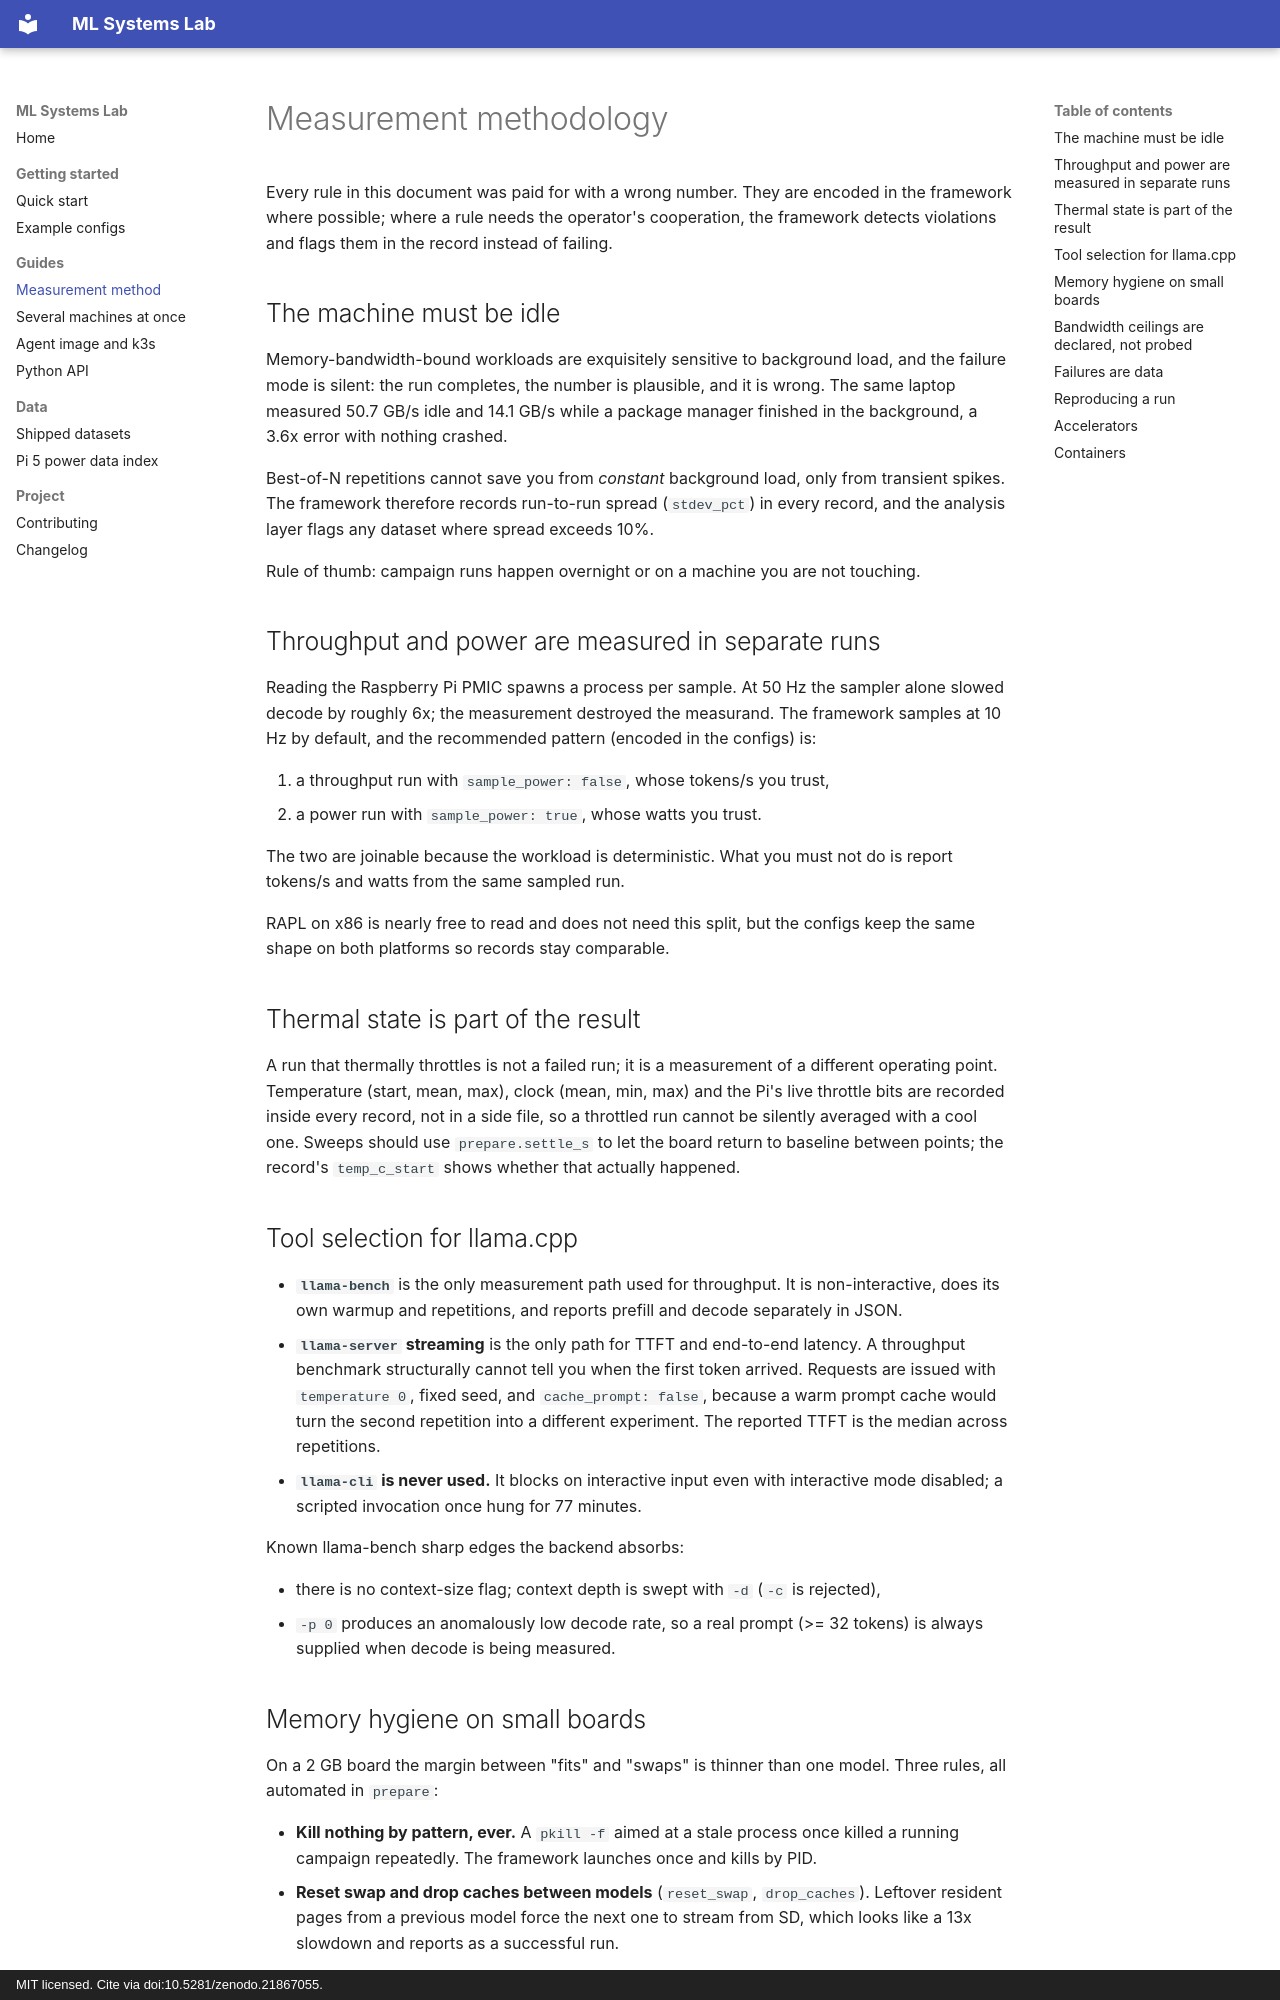

repository: manunicholasjacob/ml-systems-lab · page: METHOD/index.html · generator: mkdocs · copyright: MIT licensed. Cite via doi:10.5281/zenodo.21867055.

# Measurement methodology

Every rule in this document was paid for with a wrong number. They are encoded in the
framework where possible; where a rule needs the operator's cooperation, the framework
detects violations and flags them in the record instead of failing.

## The machine must be idle

Memory-bandwidth-bound workloads are exquisitely sensitive to background load, and the
failure mode is silent: the run completes, the number is plausible, and it is wrong.
The same laptop measured 50.7 GB/s idle and 14.1 GB/s while a package manager finished
in the background, a 3.6x error with nothing crashed.

Best-of-N repetitions cannot save you from *constant* background load, only from
transient spikes. The framework therefore records run-to-run spread (`stdev_pct`) in
every record, and the analysis layer flags any dataset where spread exceeds 10%.

Rule of thumb: campaign runs happen overnight or on a machine you are not touching.

## Throughput and power are measured in separate runs

Reading the Raspberry Pi PMIC spawns a process per sample. At 50 Hz the sampler alone
slowed decode by roughly 6x; the measurement destroyed the measurand. The framework
samples at 10 Hz by default, and the recommended pattern (encoded in the configs) is:

1. a throughput run with `sample_power: false`, whose tokens/s you trust,
2. a power run with `sample_power: true`, whose watts you trust.

The two are joinable because the workload is deterministic. What you must not do is
report tokens/s and watts from the same sampled run.

RAPL on x86 is nearly free to read and does not need this split, but the configs keep
the same shape on both platforms so records stay comparable.

## Thermal state is part of the result

A run that thermally throttles is not a failed run; it is a measurement of a different
operating point. Temperature (start, mean, max), clock (mean, min, max) and the Pi's
live throttle bits are recorded inside every record, not in a side file, so a throttled
run cannot be silently averaged with a cool one. Sweeps should use `prepare.settle_s`
to let the board return to baseline between points; the record's `temp_c_start` shows
whether that actually happened.

## Tool selection for llama.cpp

* **`llama-bench`** is the only measurement path used for throughput. It is
  non-interactive, does its own warmup and repetitions, and reports prefill and decode
  separately in JSON.
* **`llama-server` streaming** is the only path for TTFT and end-to-end latency.
  A throughput benchmark structurally cannot tell you when the first token arrived.
  Requests are issued with `temperature 0`, fixed seed, and `cache_prompt: false`,
  because a warm prompt cache would turn the second repetition into a different
  experiment. The reported TTFT is the median across repetitions.
* **`llama-cli` is never used.** It blocks on interactive input even with interactive
  mode disabled; a scripted invocation once hung for 77 minutes.

Known llama-bench sharp edges the backend absorbs:

* there is no context-size flag; context depth is swept with `-d` (`-c` is rejected),
* `-p 0` produces an anomalously low decode rate, so a real prompt (>= 32 tokens) is
  always supplied when decode is being measured.

## Memory hygiene on small boards

On a 2 GB board the margin between "fits" and "swaps" is thinner than one model. Three
rules, all automated in `prepare`:

* **Kill nothing by pattern, ever.** A `pkill -f` aimed at a stale process once killed
  a running campaign repeatedly. The framework launches once and kills by PID.
* **Reset swap and drop caches between models** (`reset_swap`, `drop_caches`). Leftover
  resident pages from a previous model force the next one to stream from SD, which
  looks like a 13x slowdown and reports as a successful run.
* **Record memory state before and after every run.** When a number looks wrong, the
  first question is "was swap in use", and the record already answers it.

The build-time corollary: compiling llama.cpp on the board needs `-j1`; parallel builds
OOM and take the machine into swap-death.

## Bandwidth ceilings are declared, not probed

Roofline utilization needs a denominator. The framework will not invent one: a device
config either declares `dram_peak_GBs` (your measured read ceiling, or the datasheet
figure, your choice as long as you say which) or utilization is simply not reported.

Any measured ceiling is a *lower bound* on what the memory system can do. When decode
bandwidth exceeds the declared ceiling, the record carries a warning saying the ceiling
is too low; it does not clamp, and it does not print >100% silently.
